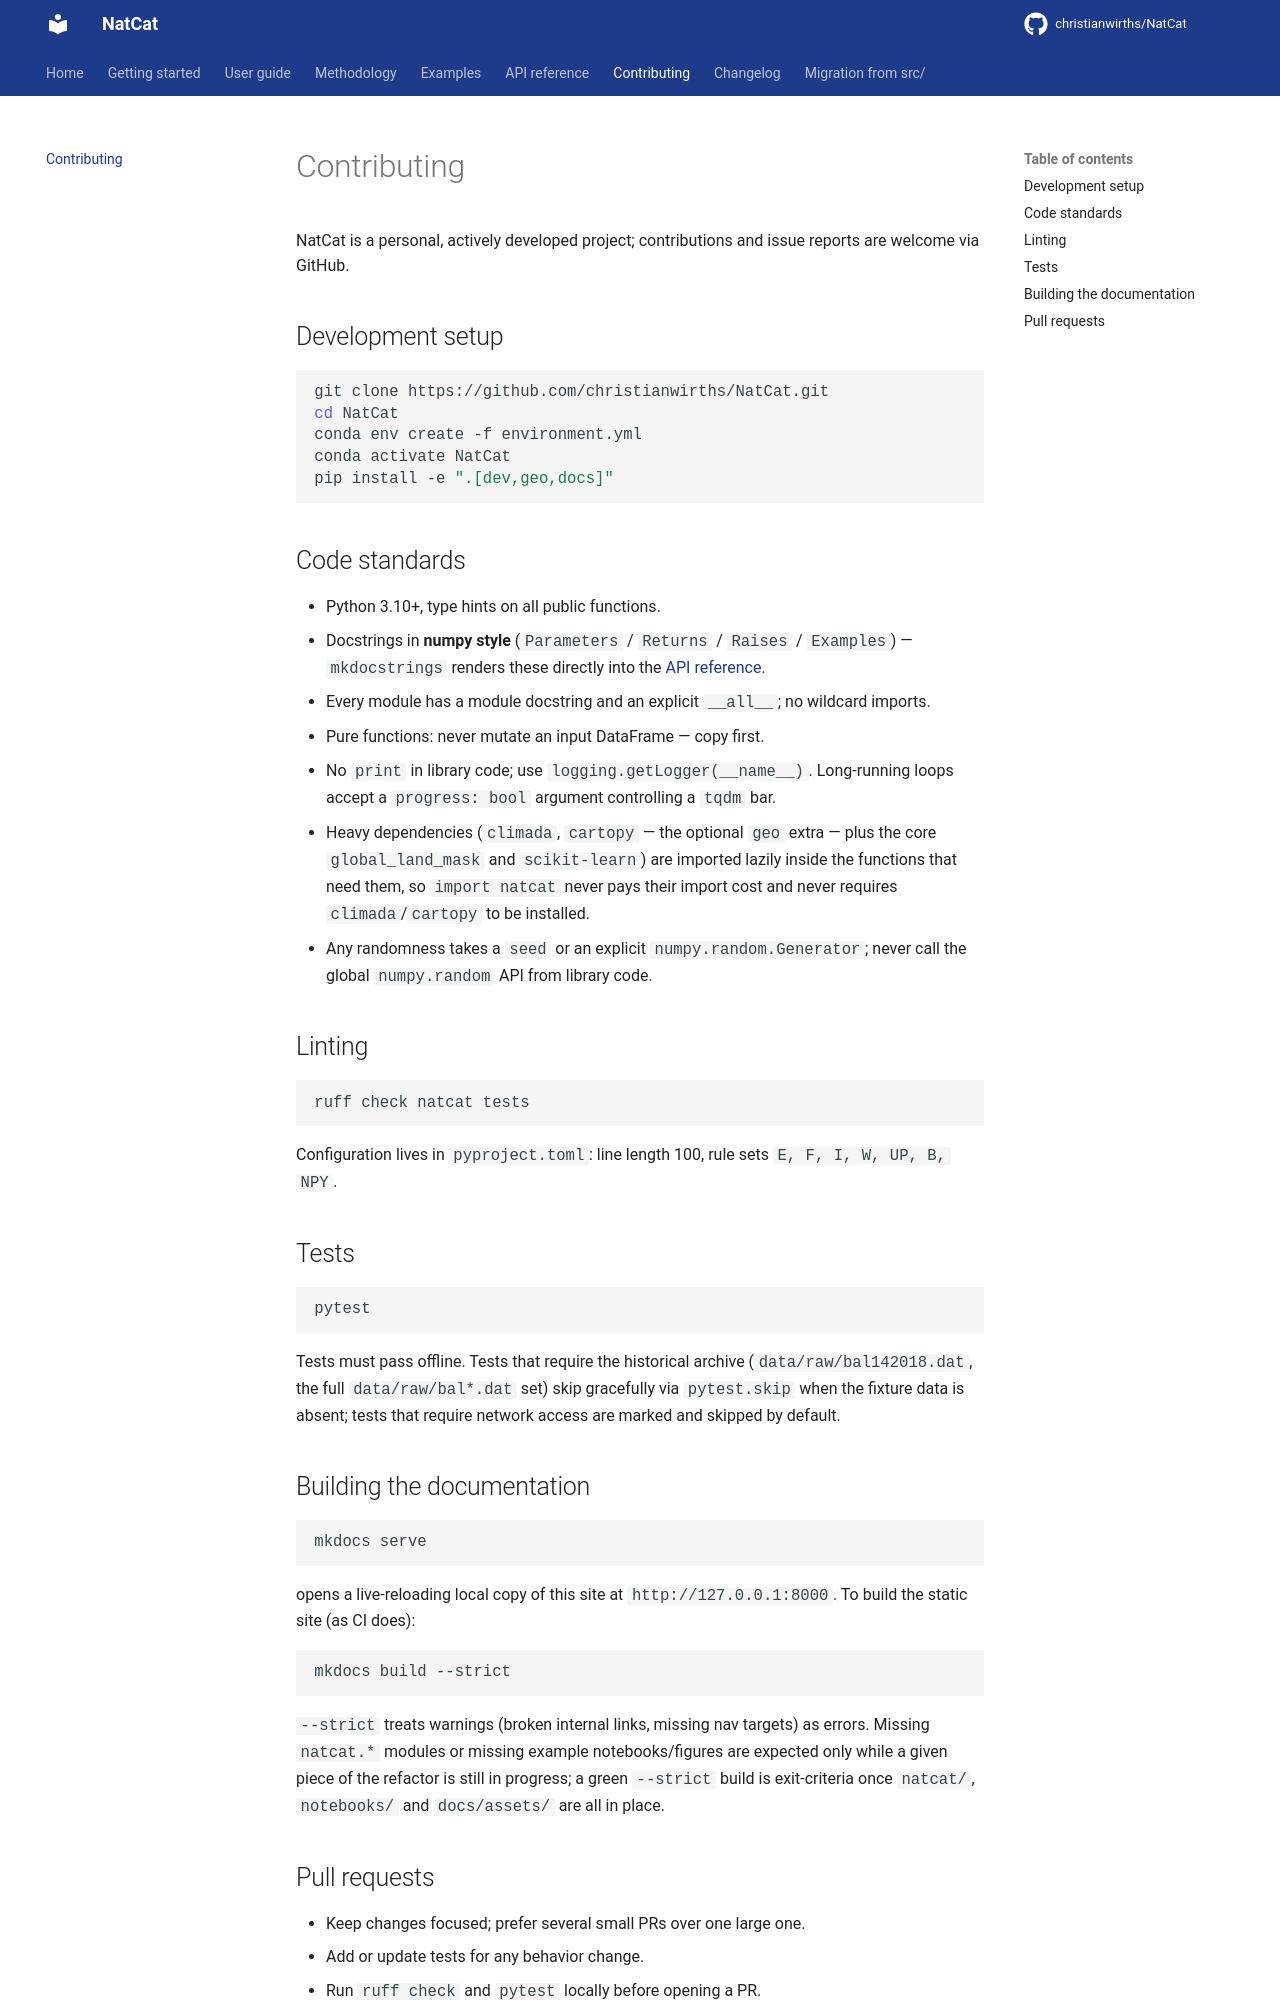

repository: christianwirths/NatCat · page: contributing/index.html · generator: mkdocs

# Contributing

NatCat is a personal, actively developed project; contributions and issue reports are welcome via
GitHub.

## Development setup

```bash
git clone https://github.com/christianwirths/NatCat.git
cd NatCat
conda env create -f environment.yml
conda activate NatCat
pip install -e ".[dev,geo,docs]"
```

## Code standards

- Python 3.10+, type hints on all public functions.
- Docstrings in **numpy style** (`Parameters` / `Returns` / `Raises` / `Examples`) &#8212;
  `mkdocstrings` renders these directly into the [API reference](api/data.md).
- Every module has a module docstring and an explicit `__all__`; no wildcard imports.
- Pure functions: never mutate an input DataFrame &#8212; copy first.
- No `print` in library code; use `logging.getLogger(__name__)`. Long-running loops accept a
  `progress: bool` argument controlling a `tqdm` bar.
- Heavy dependencies (`climada`, `cartopy` &#8212; the optional `geo` extra &#8212; plus the core
  `global_land_mask` and `scikit-learn`) are imported lazily inside the functions that need them,
  so `import natcat` never pays their import cost and never requires `climada`/`cartopy` to be
  installed.
- Any randomness takes a `seed` or an explicit `numpy.random.Generator`; never call the global
  `numpy.random` API from library code.

## Linting

```bash
ruff check natcat tests
```

Configuration lives in `pyproject.toml`: line length 100, rule sets `E, F, I, W, UP, B, NPY`.

## Tests

```bash
pytest
```

Tests must pass offline. Tests that require the historical archive
(`data/raw/bal142018.dat`, the full `data/raw/bal*.dat` set) skip gracefully via `pytest.skip` when
the fixture data is absent; tests that require network access are marked and skipped by default.

## Building the documentation

```bash
mkdocs serve
```

opens a live-reloading local copy of this site at `http://127.0.0.1:8000`. To build the static
site (as CI does):

```bash
mkdocs build --strict
```

`--strict` treats warnings (broken internal links, missing nav targets) as errors. Missing
`natcat.*` modules or missing example notebooks/figures are expected only while a given piece of
the refactor is still in progress; a green `--strict` build is exit-criteria once `natcat/`,
`notebooks/` and `docs/assets/` are all in place.
